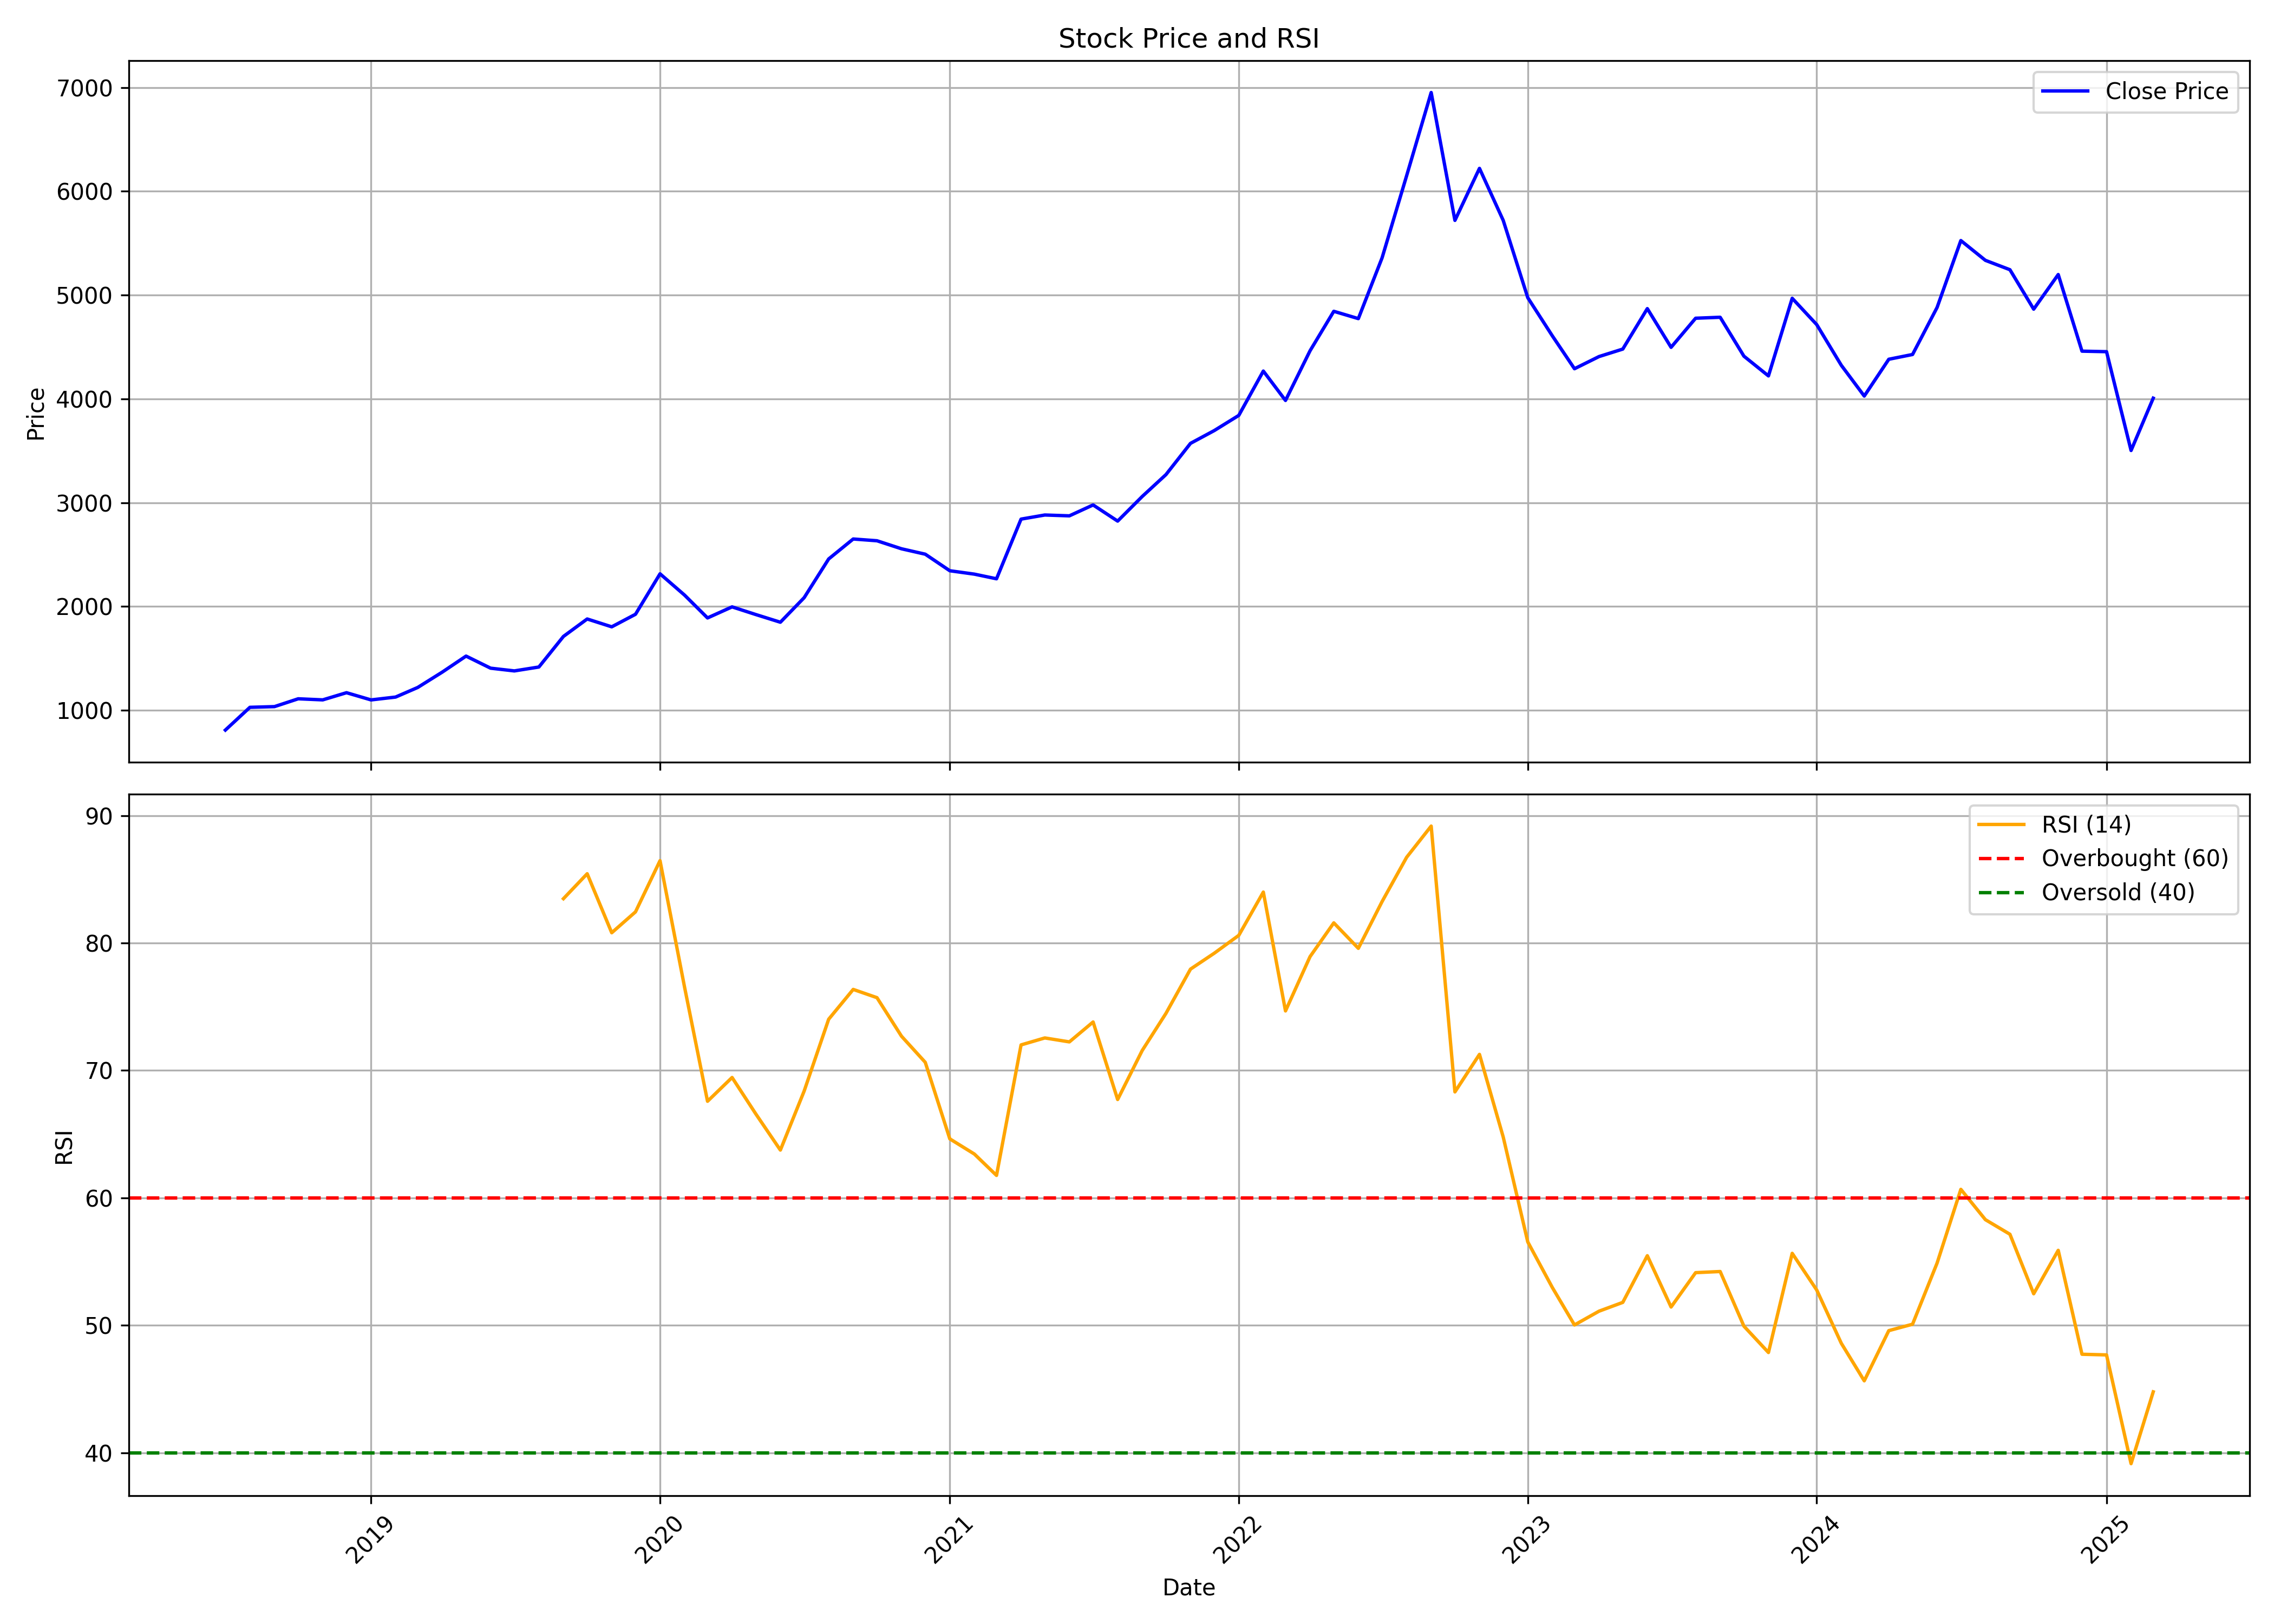

The data file committed next to this chart (first rows):
, date, symbol, open, high, low, close, volume, rsi
0, 2018-07-01, FINEORG, 797.7, 840.6, 719.4, 810.2, 8258400, 
1, 2018-08-01, FINEORG, 813.4, 1034, 768.3, 1029, 1158858, 
2, 2018-09-01, FINEORG, 1029, 1218, 978.8, 1036, 1184247, 
3, 2018-10-01, FINEORG, 985, 1162, 976.5, 1112, 493373, 
4, 2018-11-01, FINEORG, 1109, 1215, 1050, 1101, 448030, 
5, 2018-12-01, FINEORG, 1129, 1231, 1100, 1170, 230062, 
6, 2019-01-01, FINEORG, 1182, 1212, 996.8, 1101, 312022, 
7, 2019-02-01, FINEORG, 1113, 1152, 1029, 1128, 73492, 
8, 2019-03-01, FINEORG, 1117, 1305, 1113, 1221, 371859, 
9, 2019-04-01, FINEORG, 1221, 1397, 1221, 1369, 161047, 
10, 2019-05-01, FINEORG, 1369, 1564, 1315, 1523, 211908, 
11, 2019-06-01, FINEORG, 1537, 1626, 1302, 1406, 355054, 
12, 2019-07-01, FINEORG, 1420, 1477, 1338, 1380, 146551, 
13, 2019-08-01, FINEORG, 1376, 1490, 1371, 1418, 276814, 
14, 2019-09-01, FINEORG, 1418, 1802, 1396, 1712, 330772, 83.48
15, 2019-10-01, FINEORG, 1729, 2056, 1654, 1880, 315352, 85.43
16, 2019-11-01, FINEORG, 1871, 2166, 1764, 1805, 336536, 80.8
17, 2019-12-01, FINEORG, 1805, 1988, 1742, 1925, 326910, 82.44
18, 2020-01-01, FINEORG, 1932, 2454, 1843, 2315, 508671, 86.46
19, 2020-02-01, FINEORG, 2302, 2524, 2012, 2110, 436556, 76.53
20, 2020-03-01, FINEORG, 2122, 2255, 1509, 1890, 340560, 67.58
21, 2020-04-01, FINEORG, 1919, 2156, 1824, 1997, 252832, 69.44
22, 2020-05-01, FINEORG, 1997, 2068, 1810, 1923, 435275, 66.58
23, 2020-06-01, FINEORG, 1954, 2103, 1839, 1849, 316979, 63.75
24, 2020-07-01, FINEORG, 1841, 2182, 1839, 2085, 930350, 68.37
25, 2020-08-01, FINEORG, 2132, 2922, 2111, 2458, 1887181, 74.02
26, 2020-09-01, FINEORG, 2465, 3233, 2359, 2651, 2069503, 76.36
27, 2020-10-01, FINEORG, 2689, 2874, 2493, 2634, 782891, 75.71
28, 2020-11-01, FINEORG, 2628, 2679, 2398, 2556, 800193, 72.68
29, 2020-12-01, FINEORG, 2591, 2648, 2313, 2504, 676819, 70.63
30, 2021-01-01, FINEORG, 2506, 2642, 2308, 2345, 702521, 64.63
31, 2021-02-01, FINEORG, 2363, 2541, 2264, 2312, 514905, 63.44
32, 2021-03-01, FINEORG, 2333, 2467, 2112, 2267, 712017, 61.76
33, 2021-04-01, FINEORG, 2278, 2992, 2253, 2842, 2693181, 72
34, 2021-05-01, FINEORG, 2859, 3543, 2810, 2882, 1859983, 72.55
35, 2021-06-01, FINEORG, 2883, 3072, 2770, 2874, 968690, 72.24
36, 2021-07-01, FINEORG, 2902, 3110, 2860, 2979, 604175, 73.8
37, 2021-08-01, FINEORG, 3013, 3077, 2715, 2823, 576595, 67.72
38, 2021-09-01, FINEORG, 2858, 3323, 2811, 3060, 1129031, 71.56
39, 2021-10-01, FINEORG, 3053, 3576, 3027, 3271, 822016, 74.47
40, 2021-11-01, FINEORG, 3238, 3868, 3175, 3572, 1100962, 77.95
41, 2021-12-01, FINEORG, 3634, 4028, 3545, 3695, 733406, 79.2
42, 2022-01-01, FINEORG, 3711, 3925, 3439, 3841, 507780, 80.6
43, 2022-02-01, FINEORG, 3860, 4427, 3545, 4268, 894652, 83.99
44, 2022-03-01, FINEORG, 4268, 4466, 3825, 3985, 525324, 74.67
45, 2022-04-01, FINEORG, 4019, 4716, 3952, 4464, 589968, 78.93
46, 2022-05-01, FINEORG, 4421, 5018, 4001, 4844, 1433283, 81.58
47, 2022-06-01, FINEORG, 4876, 6108, 4400, 4773, 4457045, 79.58
48, 2022-07-01, FINEORG, 4780, 5536, 4756, 5359, 1287465, 83.25
49, 2022-08-01, FINEORG, 5418, 6810, 5359, 6150, 2112482, 86.72
50, 2022-09-01, FINEORG, 6176, 7301, 6020, 6951, 2203994, 89.17
51, 2022-10-01, FINEORG, 6951, 7293, 5668, 5719, 1170885, 68.31
52, 2022-11-01, FINEORG, 5673, 6724, 5590, 6220, 1792795, 71.26
53, 2022-12-01, FINEORG, 6248, 6274, 5392, 5719, 686652, 64.77
54, 2023-01-01, FINEORG, 5762, 5787, 4941, 4975, 456800, 56.54
55, 2023-02-01, FINEORG, 4975, 5224, 4404, 4608, 1133065, 52.97
56, 2023-03-01, FINEORG, 4583, 4694, 4025, 4291, 1233722, 50.02
57, 2023-04-01, FINEORG, 4338, 4526, 4235, 4408, 515964, 51.1
58, 2023-05-01, FINEORG, 4408, 4804, 4334, 4480, 787965, 51.8
59, 2023-06-01, FINEORG, 4480, 5106, 4473, 4870, 1197709, 55.46
... 21 more rows
